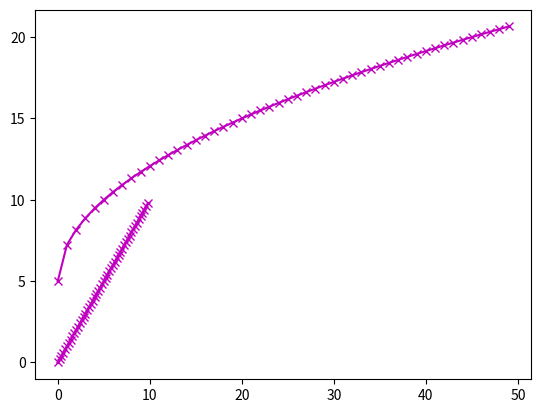

Here is the Python script that generated this plot:
# -*- coding=utf-8 -*-

import numpy as np
import matplotlib.pyplot as plt
from pylab import *

# 定义数据部分
x = np.arange(0., 10, 0.2)
y = np.arange(0., 10, 0.2)
y1 = np.cos(x)
y2 = np.sin(x)
y3 = np.sqrt(x)
h = 2 * np.sqrt(x) + 3 * np.sqrt(y) + 5

# 绘制 3 条函数曲线
# plt.plot(x, y1, color='blue', linewidth=1.5, linestyle='-', marker='.', label=r'$y = cos{x}$')
# plt.plot(x, y2, color='green', linewidth=1.5, linestyle='-', marker='*', label=r'$y = sin{x}$')
# plt.plot(x, y3, color='m', linewidth=1.5, linestyle='-', marker='x', label=r'$y = \sqrt{x}$')
plt.plot(x, y, h, color='m', linewidth=1.5, linestyle='-', marker='x', label=r'$y = \ax**2+by**2+c$')
# # 坐标轴上移
# ax = plt.subplot(111)
# ax.spines['right'].set_color('none')     # 去掉右边的边框线
# ax.spines['top'].set_color('none')       # 去掉上边的边框线
# # 移动下边边框线，相当于移动 X 轴
# ax.xaxis.set_ticks_position('bottom')
# ax.spines['bottom'].set_position(('data', 0))
# # 移动左边边框线，相当于移动 y 轴
# ax.yaxis.set_ticks_position('left')
# ax.spines['left'].set_position(('data', 0))

plt.show()
